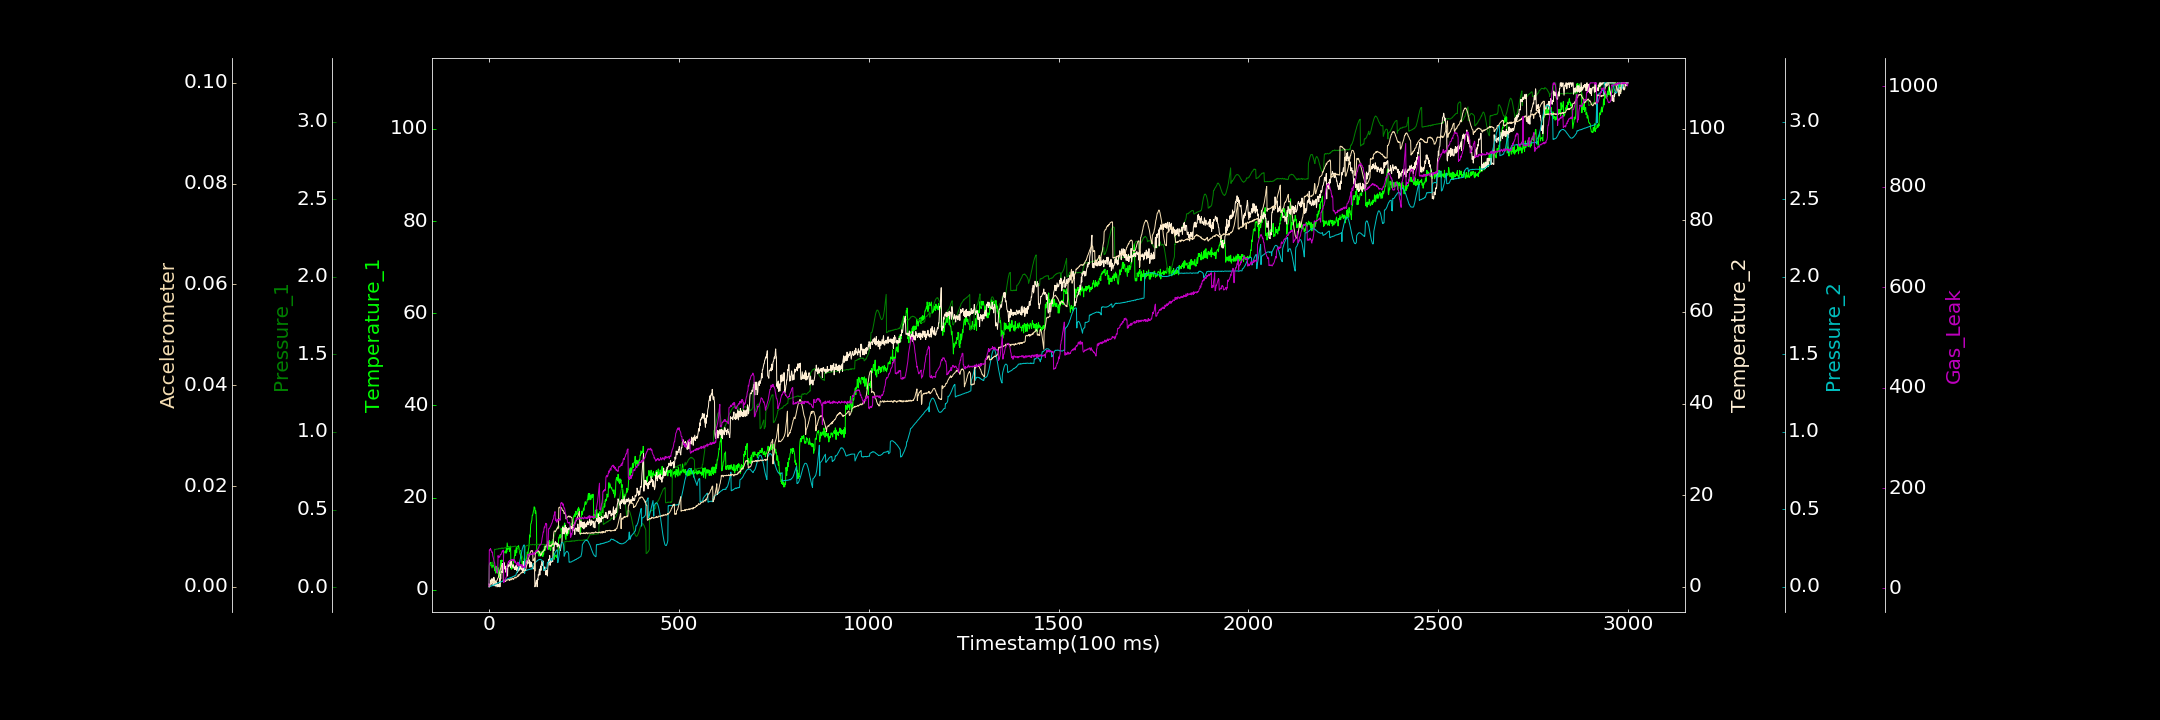

The table this chart was drawn from, first rows:
0.000000000, 0.672318162, 0.002563195, 0.620818092, 0.000000000, 0.000041044, 3.299693709
1, 5.468, 0.1372, 0.000000000, 0.001937, 0.000006305, 76.98
2, 5.578, 0.1377, 0.2015, 0.0001861, 0.0001878, 75.98
3, 5.898, 0.1421, 0.5565, 0.002983, 0.0004375, 76.55
4, 5.252, 0.1425, 0.7571, 0.002452, 0.0006961, 79.7
5, 5.959, 0.145, 1.513, 0.004291, 0.00078, 77.65
6, 5.868, 0.1486, 0.5677, 0.005533, 0.0008684, 74.88
7, 5.301, 0.1546, 0.7329, 0.005277, 0.0008909, 74.33
8, 4.762, 0.1588, 1.799, 0.008157, 0.0009262, 71.59
9, 5.033, 0.1623, 0.9663, 0.008151, 0.001024, 72.27
10, 5.368, 0.1461, 1.618, 0.00741, 0.001069, 65.27
11, 5.65, 0.1498, 0.2319, 0.008957, 0.0009239, 62.63
12, 5.309, 0.1473, 0.8538, 0.01165, 0.001074, 59.18
13, 4.963, 0.1509, 2.074, 0.0124, 0.0009035, 55.35
14, 4.879, 0.2108, 1.461, 0.01163, 0.001023, 52.29
15, 4.788, 0.2446, 1.405, 0.01384, 0.0009407, 51.27
16, 4.108, 0.2436, 0.1949, 0.01775, 0.0009455, 43.84
17, 5.128, 0.243, 1.273, 0.01817, 0.0008835, 43.47
18, 3.63, 0.2434, 0.6197, 0.01676, 0.000826, 38.62
19, 5.136, 0.2446, 0.000000000, 0.01856, 0.001055, 38.18
20, 4.349, 0.2463, 1.047, 0.01971, 0.001168, 32.84
21, 4.107, 0.2453, 0.394, 0.0205, 0.001259, 32.51
22, 3.644, 0.2459, 0.5244, 0.0233, 0.001407, 31.26
23, 3.838, 0.2453, 0.000000000, 0.02413, 0.001649, 30.68
24, 4.835, 0.2456, 0.3186, 0.02619, 0.001769, 65.5
25, 3.51, 0.2501, 0.5224, 0.02575, 0.001911, 61.52
26, 2.89, 0.2477, 0.3055, 0.02576, 0.002214, 62.75
27, 3.737, 0.2474, 0.000000000, 0.02626, 0.002522, 63.41
28, 2.553, 0.2482, 1.737, 0.02855, 0.002833, 62.43
29, 1.311, 0.2512, 0.000000000, 0.02974, 0.003245, 64.7
30, 5.43, 0.2489, 2.615, 0.03116, 0.003499, 67.92
31, 6.379, 0.2478, 1.751, 0.03102, 0.003608, 67.15
32, 5.254, 0.2508, 3.275, 0.03284, 0.00392, 67.52
33, 5.939, 0.2512, 3.266, 0.03287, 0.004173, 70.71
34, 6.501, 0.2535, 3.228, 0.03333, 0.004243, 71.4
35, 6.251, 0.2491, 5.089, 0.03513, 0.004286, 74.86
36, 6.301, 0.2524, 3.142, 0.03785, 0.004363, 73.51
37, 6.288, 0.2477, 4.21, 0.03643, 0.004337, 74.01
38, 6.195, 0.2513, 4.835, 0.03862, 0.0009943, 76.17
39, 7.956, 0.252, 3.881, 0.04006, 0.001041, 11.69
40, 8.11, 0.2528, 5.268, 0.04076, 0.001121, 13.28
41, 8.206, 0.2543, 4.437, 0.04318, 0.001219, 14.54
42, 8.293, 0.2525, 3.872, 0.04358, 0.001134, 15.91
43, 8.4, 0.2525, 4.499, 0.04342, 0.001134, 18.26
44, 8.43, 0.2533, 3.455, 0.04573, 0.001054, 19.14
45, 7.946, 0.2573, 3.149, 0.04679, 0.001253, 21.97
46, 9.239, 0.2555, 3.444, 0.04801, 0.001276, 23.03
47, 8.23, 0.257, 4.016, 0.04791, 0.001313, 44.25
48, 10.18, 0.2552, 2.804, 0.05012, 0.001338, 46.37
49, 9.438, 0.2573, 2.34, 0.0524, 0.001366, 47.93
50, 8.806, 0.2551, 4.99, 0.05176, 0.001437, 47.92
51, 9.415, 0.2583, 4.424, 0.05234, 0.001393, 53.04
52, 9.058, 0.2572, 4.381, 0.05335, 0.001446, 52.46
53, 9.362, 0.2614, 4.504, 0.05569, 0.001371, 54.61
54, 8.307, 0.2597, 4.61, 0.0549, 0.001382, 54.21
55, 9.022, 0.2616, 4.864, 0.05768, 0.001249, 56.05
56, 8.776, 0.2592, 5.43, 0.0588, 0.001536, 55.5
57, 9.492, 0.2592, 4.197, 0.06028, 0.001477, 56.37
58, 4.669, 0.2613, 5.259, 0.05983, 0.001595, 56.32
59, 4.47, 0.259, 5.618, 0.05934, 0.001567, 57.83
60, 5.025, 0.2583, 5.027, 0.06181, 0.00138, 57.52
... 2,939 more rows
